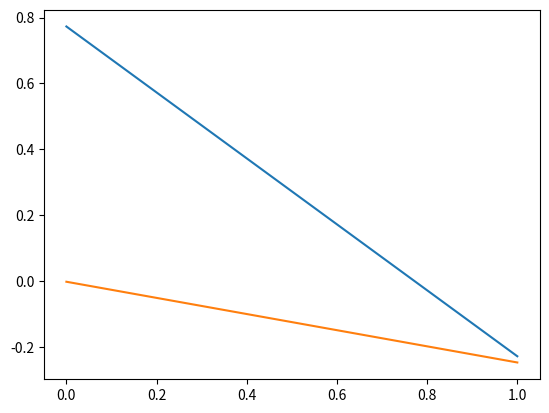

Here is the Python script that generated this plot:
import numpy as np
import matplotlib.pyplot as plt

# Constantes físicas
GRAVITY = 9.81  # g = 9.81 m/s²
RHO_WATER = 1000  # rho = 1000 kg/m³

# Geometria do problema
B_0 = 0.015  # b(x, 0) = 1.5cm = 0.015m (Largura inicial)
H_RESERVOIR_0 = 0.45  # H(0) = 0.45m (Altura do reservatório)
H_DEPTH_0 = 0.015  # h(x, 0) = 1.5cm = 0.015m (Profundidade)
MANNING = 3.6287999711930750e-3  # Calculada no artigo
X_1 = 1.3  # x_1 = 1.3m (Comprimento do canal)

# Primeiro caso, obtidos a partir de processo de otimização
ALPHA_B = 2.6135999360121783e-5
ALPHA_Z = 1.1388600032660172e-4
TAU_C = 0.0


def solve(
    dt: float,
    nx: int,
    t1: float,
):

    # Domínio espacial
    x = np.linspace(0, X_1, nx)
    dx = x[1] - x[0]
    n_points = len(x)
    # Domínio temporal
    t = np.arange(0, t1 + dt, dt)
    n_steps = len(t)

    # Variáveis necessárias para simulação
    A = np.ones(n_points) * B_0 * H_DEPTH_0
    Q = np.zeros(n_points)
    z_b = np.empty(n_points)
    b = np.ones(n_points) * B_0
    h = np.ones(n_points) * H_DEPTH_0
    # Outros vetores
    dQdx = np.zeros(n_points)
    dQ2Adx = np.zeros(n_points)
    d_zdx = np.zeros(n_points)
    # Séries temporais armazenadas
    H = np.zeros(n_steps)
    Q0 = np.zeros(n_steps)
    Q[0] = 0.00063002

    # Função que descreve a altura do leito inicial
    def z_b_0_func(x):
        BASE_HEIGHT = H_RESERVOIR_0 - H_DEPTH_0
        if x <= 0.17:
            return BASE_HEIGHT
        elif x == 1.3:
            return 0
        else:
            return BASE_HEIGHT * (1 - (x - 0.17) / 1.13)
    z_b = np.vectorize(z_b_0_func)(x)

    # Funções de atualização de erosão
    def phi(x): return 1 + 0.5 * (x - 0.17)**4
    def psi(x): return 2*x + x**2

    for step in range(n_steps):
        p = b + 2 * z_b
        # Raio hidráulico
        R = A / p
        # Termo da fricção
        S_f = (MANNING**2 * Q * np.abs(Q)) / (R**(4/3) * A**2)

        # Velocidade(m/s) = Vazão(m³/s) / Área(m²)
        V = Q / A
        # Tensão de cisalhamento no leito
        tau_b = RHO_WATER * GRAVITY * MANNING**2 * (V**2 / R**(1/3))

        # Atualização de A e Q a partir do esquema upwind
        dQdx[:-1] = (Q[1:] - Q[:-1]) / dx
        A -= dt * dQdx 

        Q2A = Q**2 / A
        # Derivada espacial de Q²/A
        dQ2Adx[:-1] = (Q2A[1:] - Q2A[:-1]) / dx
        # Derivada espacial de z
        z = z_b + h
        d_zdx[:-1] = (z[1:] - z[:-1]) / dx
        Q -= dt * (GRAVITY * A * (d_zdx + S_f) + dQ2Adx)

        h = A / b

        # Atualização de b e z_b a partir das derivadas temporais
        erosion_term = np.maximum(tau_b - TAU_C, 0)
        b += dt * ALPHA_B * erosion_term * phi(x)
        b = np.minimum(b, 1.2)
        z_b -= dt * ALPHA_Z * erosion_term * psi(x)

        H[step] = z_b[0] + h[0]
        Q0[step] = Q[0]

    return H, Q0


def show_plot(H: np.ndarray, Q0: np.ndarray):
    plt.plot(H, label='H')
    plt.show()
    plt.plot(Q0, label='Q0')
    plt.show()


if __name__ == '__main__':
    dt = 0.01
    nx = 1000
    t1 = 100
    H, Q0 = solve(dt, nx, t1)
    show_plot(H, Q0)
